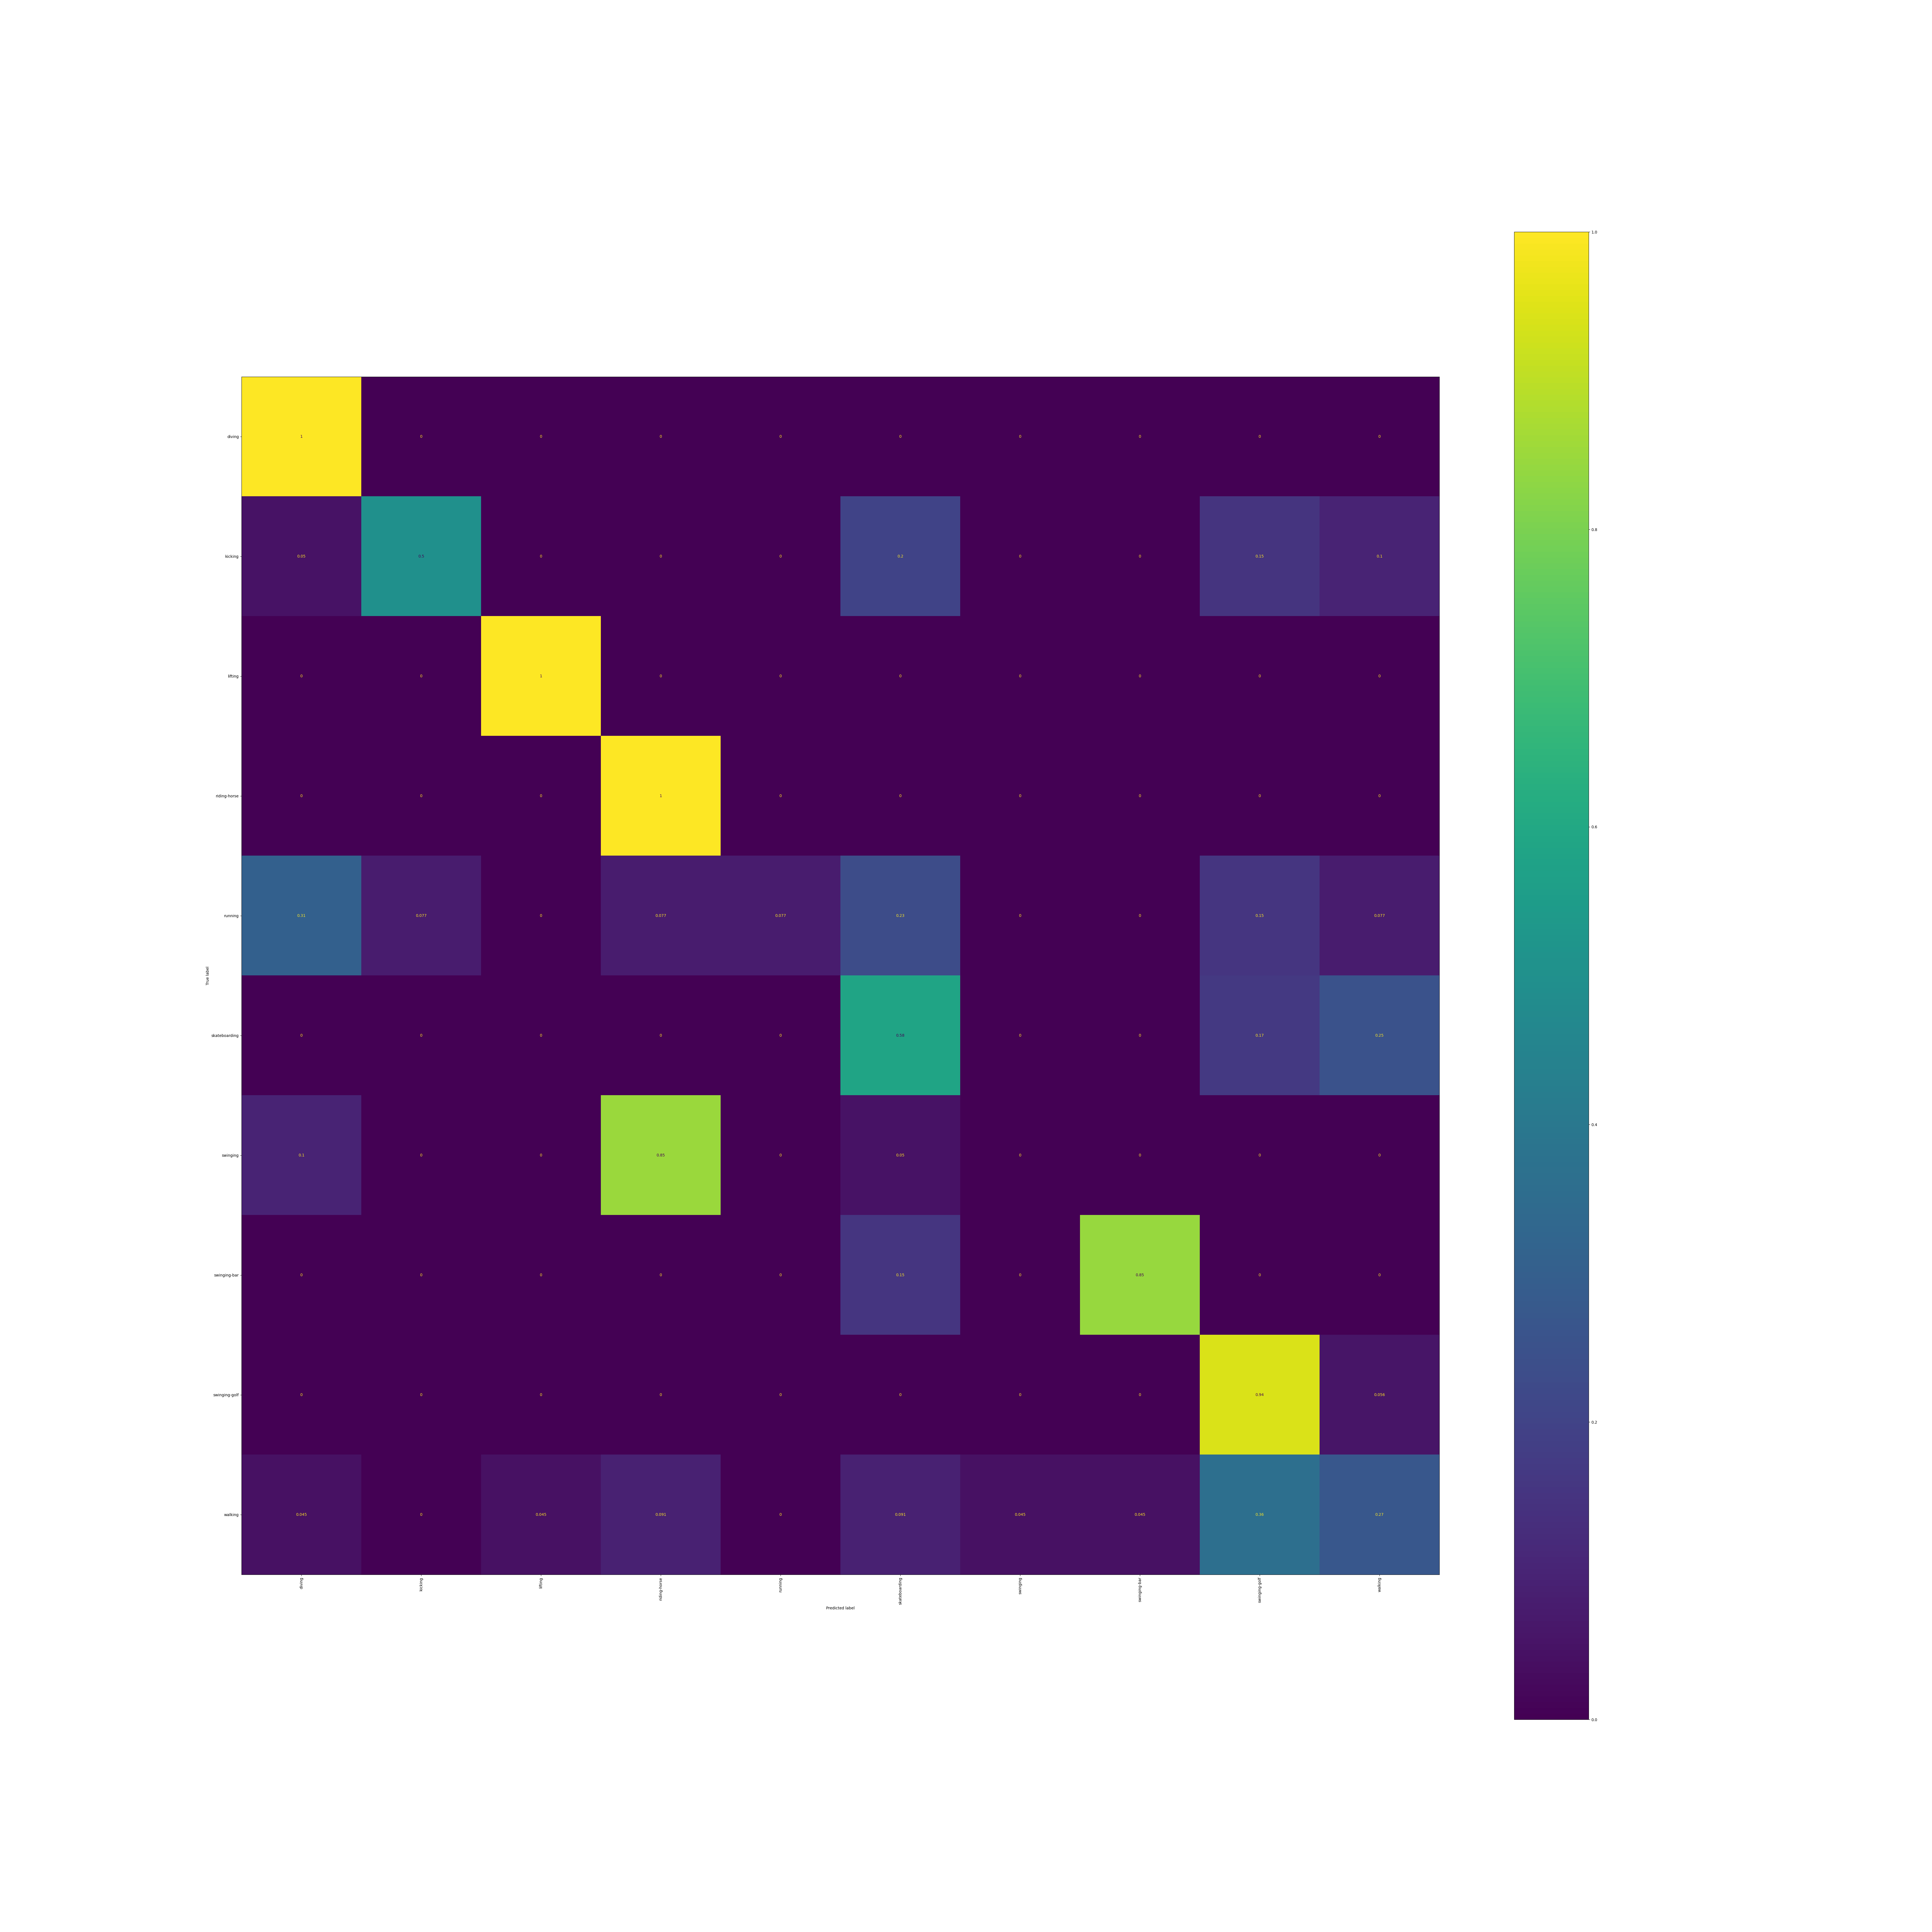

The table this chart was drawn from, first rows:
, diving, kicking, lifting, riding-horse, running, skateboarding, swinging, swinging-bar, swinging-golf, walking
diving, 1.0, 0.0, 0.0, 0.0, 0.0, 0.0, 0.0, 0.0, 0.0, 0.0
kicking, 0.05, 0.5, 0.0, 0.0, 0.0, 0.2, 0.0, 0.0, 0.15, 0.1
lifting, 0.0, 0.0, 1.0, 0.0, 0.0, 0.0, 0.0, 0.0, 0.0, 0.0
riding-horse, 0.0, 0.0, 0.0, 1.0, 0.0, 0.0, 0.0, 0.0, 0.0, 0.0
running, 0.3077, 0.07692, 0.0, 0.07692, 0.07692, 0.2308, 0.0, 0.0, 0.1538, 0.07692
skateboarding, 0.0, 0.0, 0.0, 0.0, 0.0, 0.5833, 0.0, 0.0, 0.1667, 0.25
swinging, 0.1, 0.0, 0.0, 0.85, 0.0, 0.05, 0.0, 0.0, 0.0, 0.0
swinging-bar, 0.0, 0.0, 0.0, 0.0, 0.0, 0.1538, 0.0, 0.8462, 0.0, 0.0
swinging-golf, 0.0, 0.0, 0.0, 0.0, 0.0, 0.0, 0.0, 0.0, 0.9444, 0.05556
walking, 0.04545, 0.0, 0.04545, 0.09091, 0.0, 0.09091, 0.04545, 0.04545, 0.3636, 0.2727
